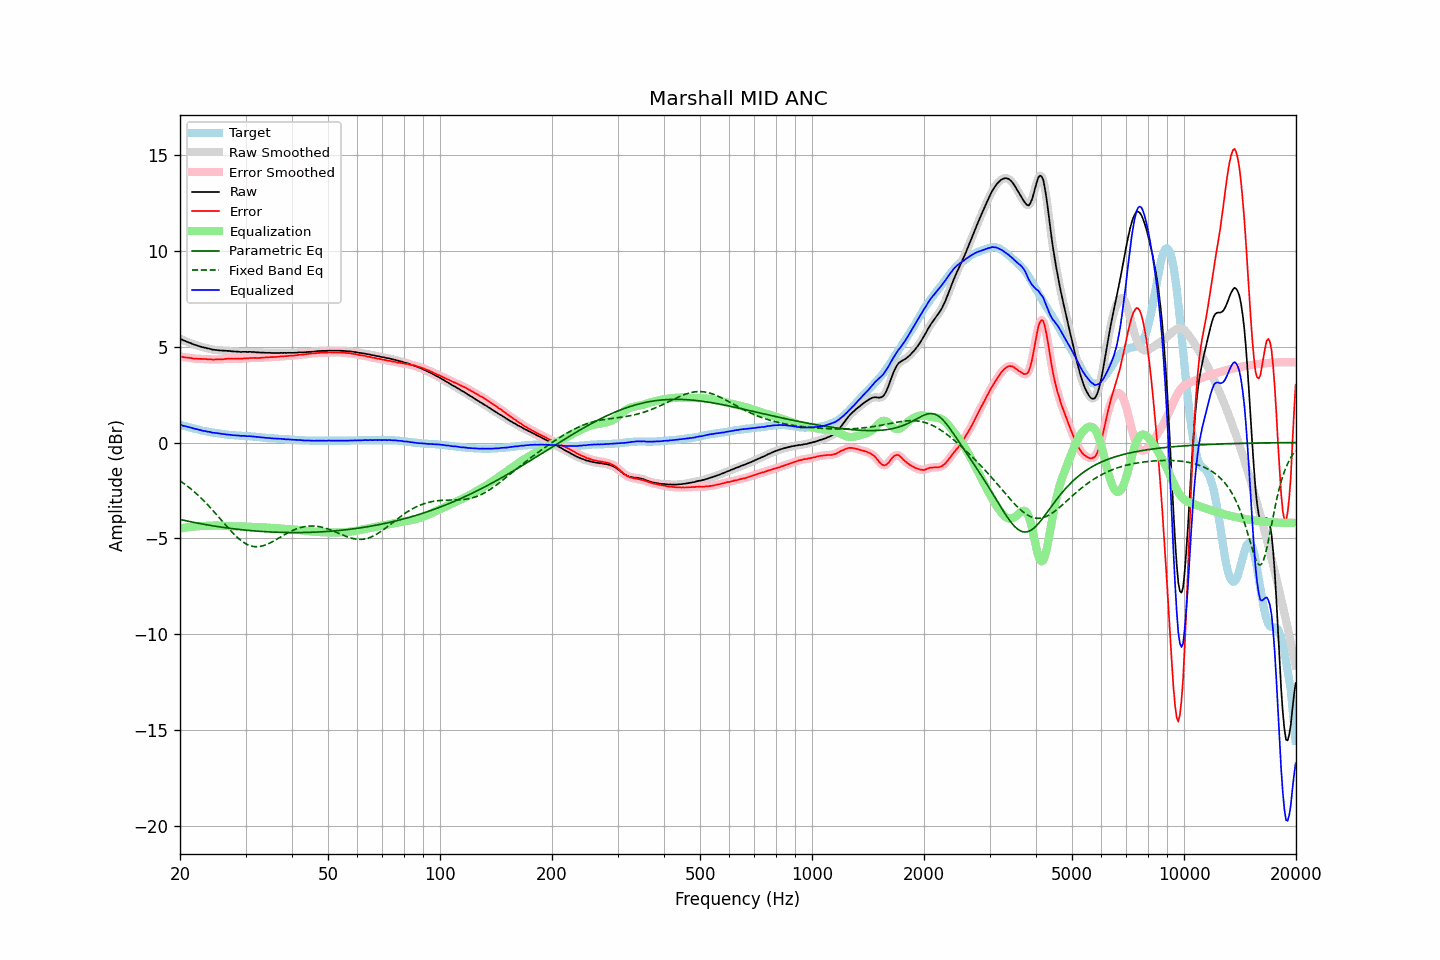

The data file committed next to this chart (first rows):
frequency, raw, error, smoothed, error_smoothed, equalization, parametric_eq, fixed_band_eq, equalized_raw, equalized_smoothed, target
20.00, 5.42, 4.49, 5.42, 4.49, -4.49, -4.01, -2.00, 0.93, 0.93, 0.93
20.20, 5.38, 4.47, 5.37, 4.47, -4.47, -4.03, -2.05, 0.90, 0.90, 0.91
20.40, 5.33, 4.45, 5.33, 4.45, -4.46, -4.05, -2.11, 0.87, 0.88, 0.88
20.61, 5.30, 4.44, 5.30, 4.44, -4.44, -4.07, -2.17, 0.86, 0.85, 0.86
20.81, 5.27, 4.43, 5.26, 4.43, -4.43, -4.09, -2.24, 0.84, 0.83, 0.84
21.02, 5.23, 4.42, 5.23, 4.42, -4.42, -4.10, -2.30, 0.81, 0.81, 0.81
21.23, 5.20, 4.41, 5.20, 4.41, -4.41, -4.12, -2.37, 0.79, 0.79, 0.79
21.44, 5.17, 4.40, 5.16, 4.40, -4.40, -4.14, -2.44, 0.77, 0.77, 0.77
21.66, 5.13, 4.38, 5.13, 4.38, -4.39, -4.15, -2.51, 0.74, 0.74, 0.75
21.87, 5.10, 4.37, 5.10, 4.37, -4.38, -4.17, -2.58, 0.72, 0.72, 0.73
22.09, 5.08, 4.37, 5.07, 4.37, -4.37, -4.19, -2.65, 0.71, 0.70, 0.71
22.31, 5.05, 4.36, 5.05, 4.36, -4.36, -4.20, -2.73, 0.68, 0.68, 0.69
22.54, 5.02, 4.36, 5.02, 4.36, -4.36, -4.22, -2.81, 0.66, 0.66, 0.66
22.76, 5.00, 4.36, 4.99, 4.36, -4.36, -4.24, -2.89, 0.64, 0.64, 0.64
22.99, 4.97, 4.35, 4.97, 4.35, -4.35, -4.25, -2.97, 0.61, 0.62, 0.62
23.22, 4.95, 4.35, 4.95, 4.35, -4.35, -4.27, -3.05, 0.60, 0.60, 0.60
23.45, 4.94, 4.35, 4.93, 4.35, -4.35, -4.28, -3.14, 0.59, 0.58, 0.59
23.69, 4.91, 4.34, 4.91, 4.35, -4.34, -4.30, -3.23, 0.57, 0.57, 0.57
23.92, 4.90, 4.34, 4.89, 4.34, -4.34, -4.31, -3.32, 0.56, 0.56, 0.56
24.16, 4.88, 4.34, 4.87, 4.33, -4.33, -4.32, -3.41, 0.54, 0.54, 0.54
24.40, 4.85, 4.32, 4.85, 4.33, -4.33, -4.34, -3.50, 0.52, 0.52, 0.53
24.65, 4.84, 4.32, 4.84, 4.32, -4.33, -4.35, -3.60, 0.51, 0.51, 0.52
24.89, 4.83, 4.33, 4.82, 4.33, -4.33, -4.37, -3.69, 0.50, 0.50, 0.50
25.14, 4.82, 4.33, 4.82, 4.33, -4.33, -4.38, -3.79, 0.49, 0.49, 0.49
25.39, 4.81, 4.33, 4.81, 4.33, -4.33, -4.39, -3.88, 0.48, 0.48, 0.48
25.65, 4.80, 4.33, 4.80, 4.33, -4.34, -4.40, -3.98, 0.46, 0.46, 0.47
25.91, 4.80, 4.34, 4.79, 4.34, -4.34, -4.42, -4.08, 0.45, 0.45, 0.46
26.16, 4.79, 4.34, 4.79, 4.35, -4.35, -4.43, -4.17, 0.44, 0.44, 0.45
26.43, 4.79, 4.36, 4.78, 4.36, -4.35, -4.44, -4.27, 0.43, 0.43, 0.43
26.69, 4.78, 4.36, 4.78, 4.36, -4.36, -4.45, -4.37, 0.42, 0.42, 0.42
26.96, 4.78, 4.37, 4.77, 4.37, -4.36, -4.46, -4.46, 0.41, 0.41, 0.41
27.23, 4.77, 4.37, 4.77, 4.37, -4.37, -4.47, -4.55, 0.40, 0.40, 0.40
27.50, 4.76, 4.37, 4.76, 4.37, -4.37, -4.49, -4.64, 0.39, 0.39, 0.39
27.77, 4.75, 4.36, 4.75, 4.37, -4.37, -4.50, -4.73, 0.38, 0.38, 0.39
28.05, 4.75, 4.37, 4.74, 4.37, -4.37, -4.51, -4.82, 0.38, 0.37, 0.38
28.33, 4.74, 4.37, 4.74, 4.37, -4.37, -4.52, -4.90, 0.37, 0.37, 0.37
28.62, 4.74, 4.37, 4.73, 4.37, -4.37, -4.53, -4.98, 0.37, 0.36, 0.37
28.90, 4.73, 4.37, 4.73, 4.37, -4.37, -4.54, -5.05, 0.36, 0.36, 0.36
29.19, 4.72, 4.36, 4.72, 4.37, -4.37, -4.54, -5.11, 0.34, 0.35, 0.36
29.48, 4.73, 4.38, 4.72, 4.38, -4.38, -4.55, -5.18, 0.35, 0.35, 0.35
29.78, 4.73, 4.38, 4.72, 4.38, -4.38, -4.56, -5.23, 0.35, 0.34, 0.35
30.08, 4.73, 4.39, 4.73, 4.39, -4.39, -4.57, -5.28, 0.34, 0.34, 0.34
30.38, 4.72, 4.38, 4.72, 4.39, -4.39, -4.58, -5.32, 0.33, 0.33, 0.34
30.68, 4.73, 4.40, 4.72, 4.40, -4.40, -4.59, -5.36, 0.33, 0.33, 0.33
30.99, 4.73, 4.41, 4.72, 4.40, -4.40, -4.59, -5.39, 0.33, 0.32, 0.32
31.30, 4.72, 4.40, 4.72, 4.41, -4.40, -4.60, -5.41, 0.31, 0.32, 0.32
31.61, 4.72, 4.41, 4.71, 4.41, -4.41, -4.61, -5.42, 0.31, 0.31, 0.31
31.93, 4.71, 4.41, 4.71, 4.41, -4.41, -4.61, -5.43, 0.30, 0.30, 0.30
32.24, 4.70, 4.40, 4.70, 4.41, -4.41, -4.62, -5.43, 0.29, 0.29, 0.30
32.57, 4.70, 4.41, 4.69, 4.41, -4.41, -4.63, -5.43, 0.28, 0.28, 0.29
32.89, 4.69, 4.41, 4.69, 4.41, -4.42, -4.63, -5.42, 0.27, 0.27, 0.28
33.22, 4.69, 4.42, 4.69, 4.42, -4.42, -4.64, -5.40, 0.27, 0.27, 0.27
33.55, 4.69, 4.43, 4.68, 4.43, -4.43, -4.64, -5.37, 0.26, 0.26, 0.26
33.89, 4.68, 4.43, 4.68, 4.43, -4.43, -4.65, -5.35, 0.25, 0.25, 0.25
34.23, 4.68, 4.44, 4.68, 4.44, -4.44, -4.65, -5.31, 0.24, 0.24, 0.24
34.57, 4.68, 4.44, 4.68, 4.44, -4.44, -4.66, -5.28, 0.24, 0.23, 0.24
34.92, 4.68, 4.45, 4.67, 4.45, -4.45, -4.66, -5.24, 0.23, 0.23, 0.23
35.27, 4.67, 4.45, 4.67, 4.45, -4.45, -4.67, -5.19, 0.22, 0.22, 0.22
35.62, 4.67, 4.45, 4.67, 4.45, -4.46, -4.67, -5.15, 0.21, 0.21, 0.22
35.97, 4.67, 4.46, 4.67, 4.46, -4.46, -4.68, -5.10, 0.21, 0.21, 0.21
... 635 more rows
